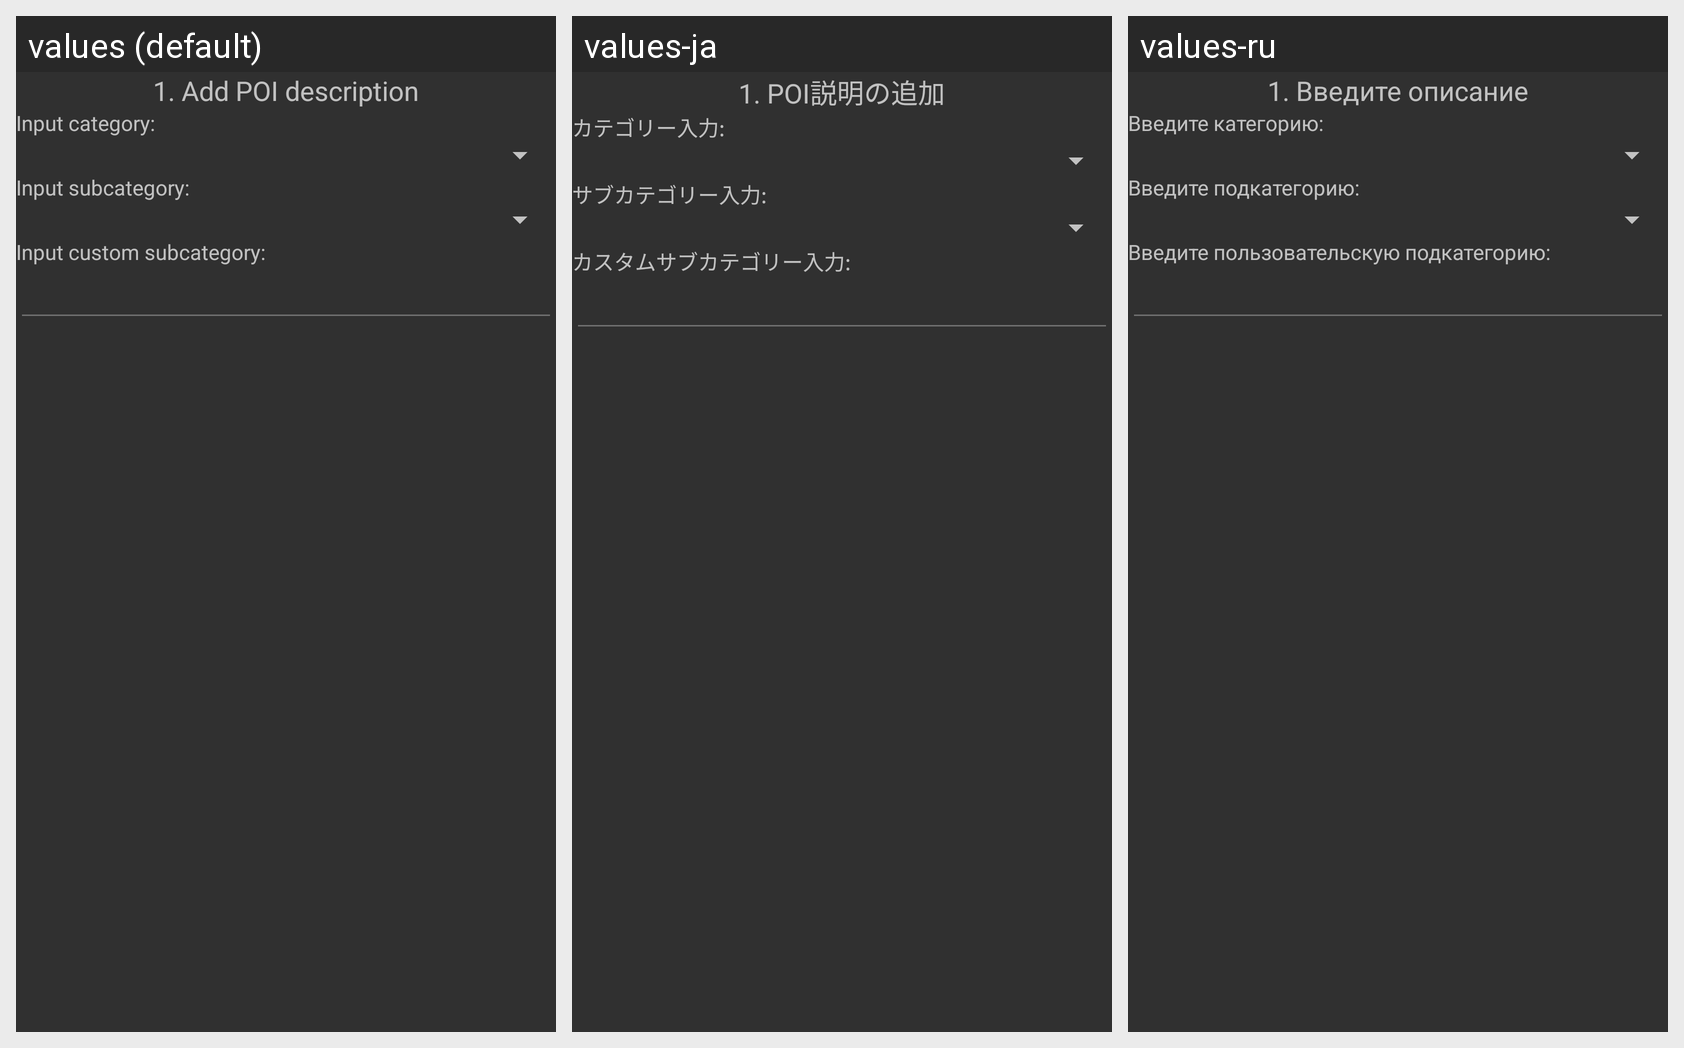

Here is an Android app screen in its default locale and in the app's own translations. Write out the translated-string differences for the strings that appear on this screen.
Android screen res/layout/descriptfragment.xml rendered under 3 locales, left to right: values (default), values-ja, values-ru. Device: Nexus 5 (rendered at 1080×1920; each locale shown at half size, 540×960, under a caption strip naming it); theme AppTheme.
Strings drawn on this screen, with the default value and each locale's value (text and hints the layout hard-codes, and strings that could not be matched under every locale, appear in the picture but are not listed):

input_poi_step1
  values: 1. Add POI description
  values-ja: 1. POI説明の追加
  values-ru: 1. Введите описание

input_poi_cat
  values: Input category:
  values-ja: カテゴリー入力:
  values-ru: Введите категорию:

input_poi_subcat
  values: Input subcategory:
  values-ja: サブカテゴリー入力:
  values-ru: Введите подкатегорию:

input_poi_subcatcustom
  values: Input custom subcategory:
  values-ja: カスタムサブカテゴリー入力:
  values-ru: Введите пользовательскую подкатегорию:
